Run: headless pygame with SDL's dummy video driver; simulated clock (each Clock.tick advances the game by its frame time, no real sleeping); random seed 0; keys injected as events and as key.get_pressed() state; no mouse input.
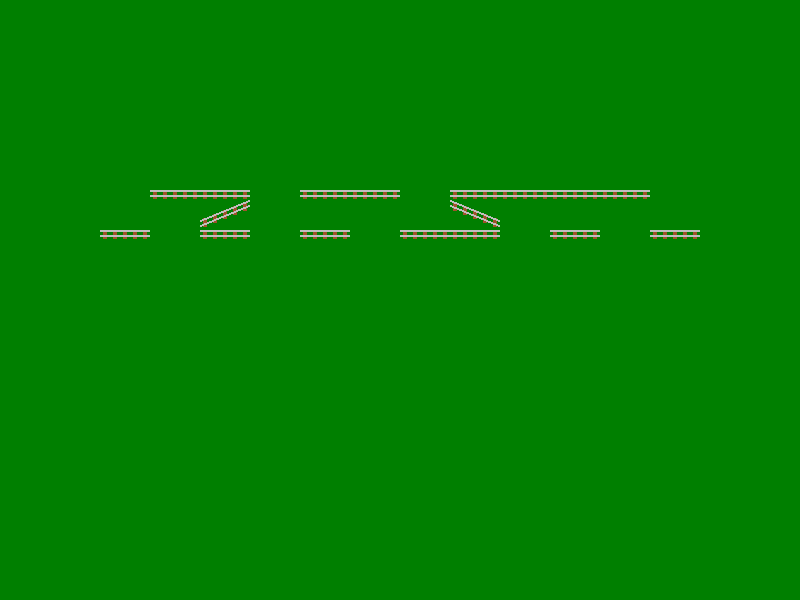
Frame 1 of 4 · flips 1–60 · no input
Frame 2 of 4 · flips 61–180 · tapped SPACE, RETURN · held RIGHT (→), D · screen unchanged from frame 1, image omitted
Frame 3 of 4 · flips 181–300 · held DOWN (↓), S · screen unchanged from frame 2, image omitted
Frame 4 of 4 · flips 301–420 · held LEFT (←), A, UP (↑), W · screen unchanged from frame 3, image omitted

The pygame program that drew these frames:

# following this tutorial:
# https://pythonprogramming.net/pygame-python-3-part-1-intro/
import enum
import pygame

backColor = (0, 127, 0)
railColor = (191, 191, 191)
tieColor = (160, 82, 45)

displayW = 800
displayH = 600
cellW = 50
cellH = 20

class CarKind (enum.Enum):
	CAR_0 = 0
	CAR_1 = 1
	CAR_2 = 2
	CAR_3 = 3
	CAR_4 = 4
	CAR_5 = 5
	LOCOMOTIVE = 6

class Car:
	def __init__ (self, kind, row, col):
		self.kind = kind
		self.row = row
		self.row = col

class TileKind (enum.Enum):
	EMPTY = 0
	L_R = 1
	LD_RU = 2
	LU_RD = 3
	SWITCH_LD_0 = 4
	SWITCH_LD_1 = 5
	SWITCH_LU_0 = 6
	SWITCH_LU_1 = 7
	SWITCH_RD_0 = 8
	SWITCH_RD_1 = 9
	SWITCH_RU_0 = 10
	SWITCH_RU_1 = 11
	GOAL_0 = 12
	GOAL_1 = 13
	GOAL_2 = 14
	GOAL_3 = 15
	GOAL_4 = 16
	GOAL_5 = 17

boardInit = [r"..............",
             r".V--p--q----U.",
             r".../....\.....",
             r".-d-v-u--b-t-.",
             r".............."]

rows = len (boardInit)
cols = len (boardInit[0])

boardX = (displayW - cellW * cols) // 2
boardY = (displayH - cellH * cols) // 2

cars = []
board = [[TileKind.EMPTY for col in range (cols)] for row in range (rows)]
for row in range (rows):
	for col in range (cols):
		print (row, col)
		cur = boardInit[row][col]
		if cur == 't':
			cars.append (Car (CarKind.LOCOMOTIVE, row, col))
			cur = '.'
		elif cur == 'u':
			cars.append (Car (CarKind.CAR_0, row, col))
			cur = '.'
		elif cur == 'v':
			cars.append (Car (CarKind.CAR_1, row, col))
			cur = '.'
		elif cur == 'w':
			cars.append (Car (CarKind.CAR_2, row, col))
			cur = '.'
		elif cur == 'x':
			cars.append (Car (CarKind.CAR_3, row, col))
			cur = '.'
		elif cur == 'y':
			cars.append (Car (CarKind.CAR_4, row, col))
			cur = '.'
		elif cur == 'z':
			cars.append (Car (CarKind.CAR_5, row, col))
			cur = '.'
		if cur == '.':
			board[row][col] = TileKind.EMPTY
		elif cur == '-':
			board[row][col] = TileKind.L_R
		elif cur == '/':
			board[row][col] = TileKind.LD_RU
		elif cur == '\\':
			board[row][col] = TileKind.LU_RD
		elif cur == 'p':
			board[row][col] = TileKind.SWITCH_LD_0
		elif cur == 'b':
			board[row][col] = TileKind.SWITCH_LU_0
		elif cur == 'q':
			board[row][col] = TileKind.SWITCH_RD_0
		elif cur == 'd':
			board[row][col] = TileKind.SWITCH_RU_0
		elif cur == 'U':
			board[row][col] = TileKind.GOAL_0
		elif cur == 'V':
			board[row][col] = TileKind.GOAL_1
		elif cur == 'W':
			board[row][col] = TileKind.GOAL_2
		elif cur == 'X':
			board[row][col] = TileKind.GOAL_3
		elif cur == 'Y':
			board[row][col] = TileKind.GOAL_4
		elif cur == 'Z':
			board[row][col] = TileKind.GOAL_5
		else:
			assert (False)

pygame.init ()

display = pygame.display.set_mode ((displayW, displayH))
pygame.display.set_caption ('Trains')

clock = pygame.time.Clock ()

def drawTile (x, y, kind):
	if kind == TileKind.EMPTY:
		pass
	elif kind == TileKind.L_R:
		for i in range (5):
			pygame.draw.rect (display, tieColor,
			    (x + 3 + i * 10, y + 10, 4, 9), 0)
		pygame.draw.lines (display, railColor, False,
		    [(x, y + 10), (x + 49, y + 10)], 2)
		pygame.draw.lines (display, railColor, False,
		    [(x, y + 15), (x + 49, y + 15)], 2)
	elif kind == TileKind.LD_RU:
		for i in range (5):
			pygame.draw.rect (display, tieColor,
			    (x + 3 + i * 10, y + 10 + 8 - i * 4, 4, 9), 0)
		pygame.draw.lines (display, railColor, False,
		    [(x, y + 10 + 10), (x + 49, y + 10 - 10)], 2)
		pygame.draw.lines (display, railColor, False,
		    [(x, y + 15 + 10), (x + 49, y + 15 - 10)], 2)
	elif kind == TileKind.LU_RD:
		for i in range (5):
			pygame.draw.rect (display, tieColor,
			    (x + 3 + i * 10, y + 10 - 8 + i * 4, 4, 9), 0)
		pygame.draw.lines (display, railColor, False,
		    [(x, y + 10 - 10), (x + 49, y + 10 + 10)], 2)
		pygame.draw.lines (display, railColor, False,
		    [(x, y + 15 - 10), (x + 49, y + 15 + 10)], 2)
	else:
		pass

def draw ():
	display.fill (backColor)
	for row in range (rows):
		for col in range (cols):
			drawTile (boardX + col * cellW, boardY + row * cellH,
			    board[row][col])

toExit = False
while not toExit:
	for event in pygame.event.get ():
		print (event)
		if event.type == pygame.QUIT:
			toExit = True

	draw ()
	pygame.display.update ()
	clock.tick (60)

pygame.quit ()
quit ()
